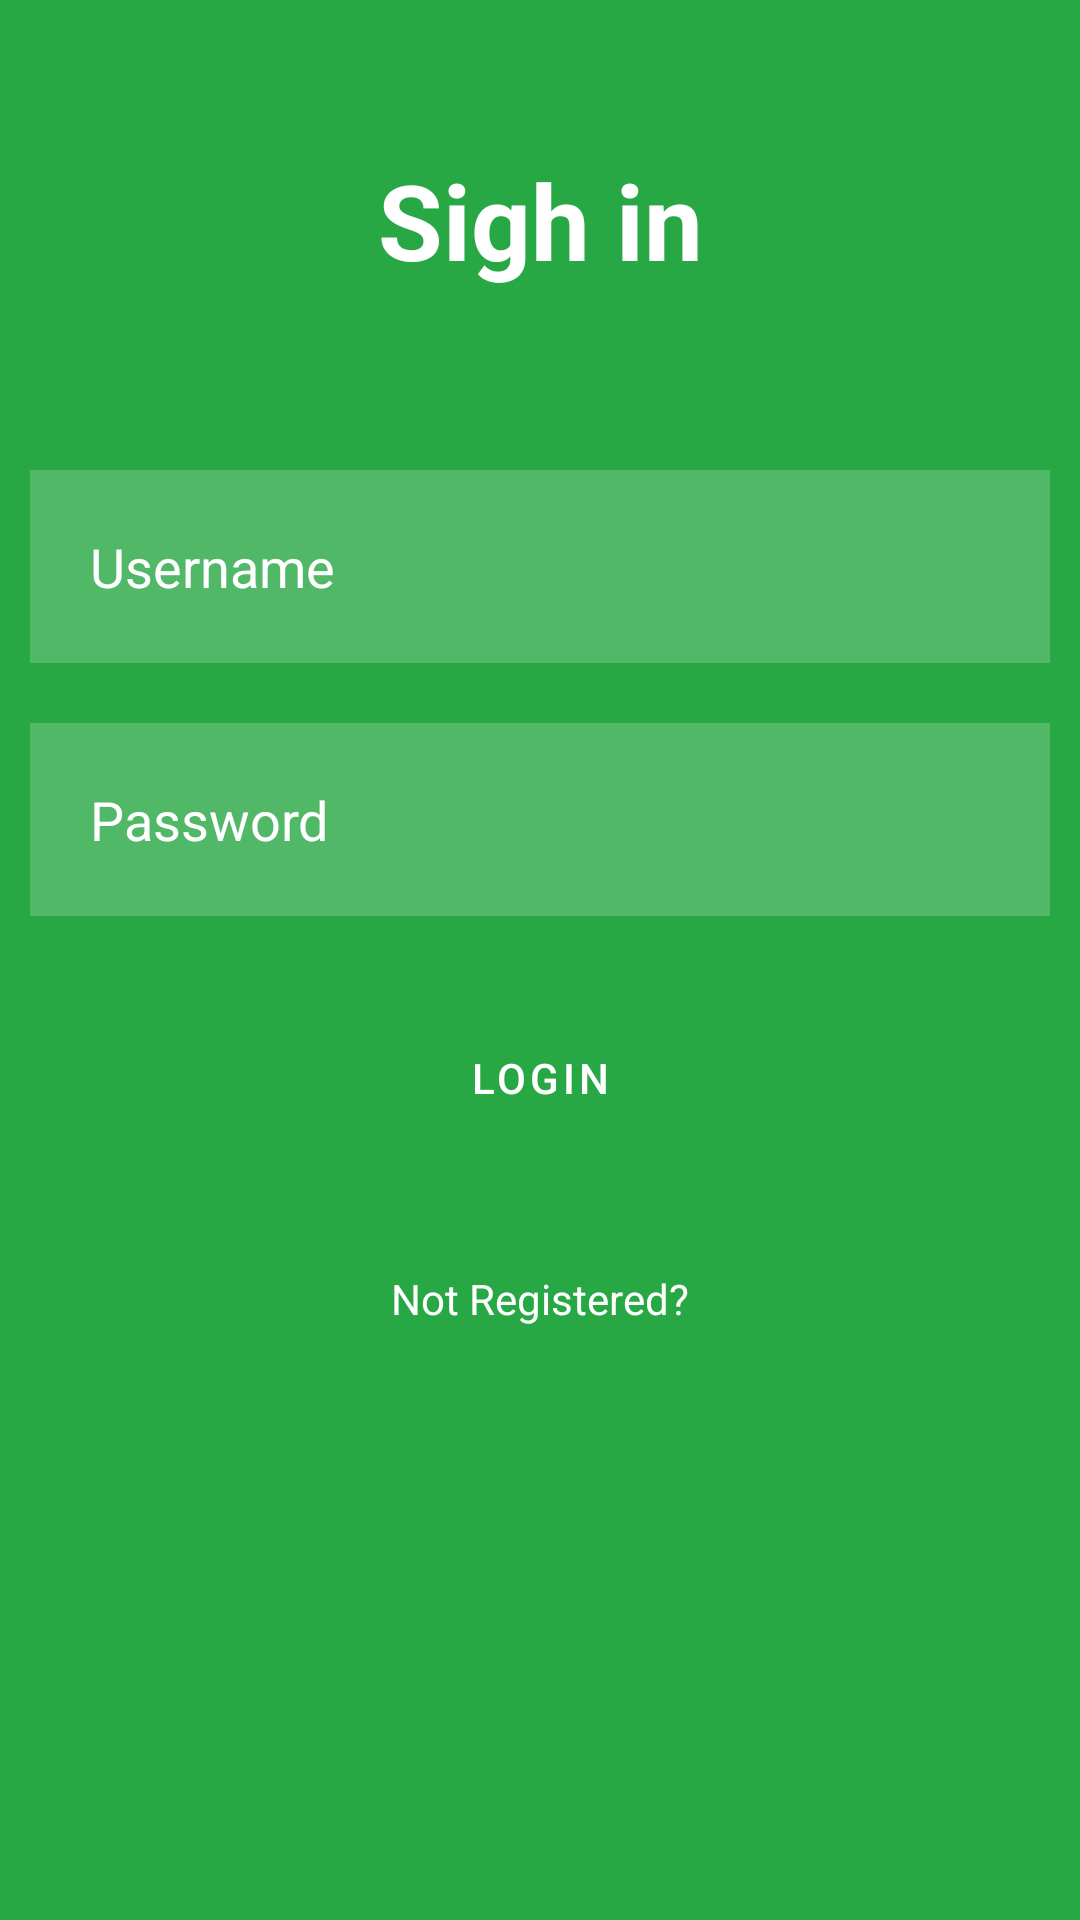

Write the Android layout XML for this screen, with the resource values it uses.
<!-- AndroidManifest.xml: application theme Theme.ChatApp4 -->
<!-- res/layout/activity_main.xml -->
<?xml version="1.0" encoding="utf-8"?>
<RelativeLayout xmlns:android="http://schemas.android.com/apk/res/android"
    xmlns:app="http://schemas.android.com/apk/res-auto"
    xmlns:tools="http://schemas.android.com/tools"
    android:layout_width="match_parent"
    android:layout_height="match_parent"
    android:background="@color/back_green"
    tools:context=".MainActivity"
    android:id="@+id/pageLogin">

    <TextView
        android:layout_width="match_parent"
        android:layout_height="wrap_content"
        android:text="@string/sigh_in"
        android:textColor="@color/white"
        android:textSize="35dp"
        android:layout_margin="50dp"
        android:gravity="center"
        android:textStyle="bold"
        android:id="@+id/login_txt"/>

    <EditText
        android:id="@+id/username"
        android:layout_width="match_parent"
        android:layout_height="wrap_content"
        android:layout_below="@+id/login_txt"
        android:layout_marginStart="10dp"
        android:layout_marginTop="10dp"
        android:layout_marginEnd="10dp"
        android:layout_marginBottom="10dp"
        android:background="#30ffffff"
        android:drawableLeft="@drawable/ic_baseline_person_outline_24"
        android:drawablePadding="20dp"
        android:hint="@string/username"
        android:padding="20dp"
        android:textColor="@color/white"
        android:textColorHint="@color/white" />
    <EditText
        android:layout_width="match_parent"
        android:layout_height="wrap_content"
        android:id="@+id/password"
        android:layout_below="@+id/username"
        android:hint="@string/password"
        android:textColorHint="@color/white"
        android:textColor="@color/white"
        android:layout_margin="10dp"
        android:padding="20dp"
        android:background="#30ffffff"
        android:drawableLeft="@drawable/ic_baseline_lock_open_24"
        android:drawablePadding="20dp"
        android:inputType="textPassword"/>

    <com.google.android.material.button.MaterialButton
        android:layout_width="wrap_content"
        android:layout_height="wrap_content"
        android:id="@+id/login_btn"
        android:layout_below="@id/password"
        android:text="@string/login"
        android:layout_centerHorizontal="true"
        android:layout_margin="20dp"/>
    <TextView
        android:layout_width="wrap_content"
        android:layout_height="wrap_content"
        android:id="@+id/sigh_up"
        android:layout_below="@id/login_btn"
        android:text="@string/not_registered"
        android:textColor="@color/white"
        android:layout_centerHorizontal="true"
        android:layout_margin="20dp"
        android:clickable="true"
        />


</RelativeLayout>
<!-- resources referenced by this layout -->
<resources>
  <color name="back_green">#28a745</color>
  <color name="white">#FFFFFFFF</color>
  <string name="login">Login</string>
  <string name="not_registered">Not Registered?</string>
  <string name="password">Password</string>
  <string name="sigh_in">Sigh in</string>
  <string name="username">Username</string>
  <style name="Theme.ChatApp4" parent="Theme.MaterialComponents.DayNight.NoActionBar">
          
          <item name="colorPrimary">@color/back_green</item>
          <item name="colorPrimaryVariant">@color/back_green</item>
          <item name="colorOnPrimary">@color/white</item>
          
          <item name="colorSecondary">@color/teal_200</item>
          <item name="colorSecondaryVariant">@color/teal_700</item>
          <item name="colorOnSecondary">@color/black</item>
          
          <item name="android:statusBarColor" tools:targetApi="l">?attr/colorPrimaryVariant</item>
          
      </style>
  <color name="teal_200">#FF03DAC5</color>
  <color name="teal_700">#FF018786</color>
  <color name="black">#FF000000</color>
</resources>
